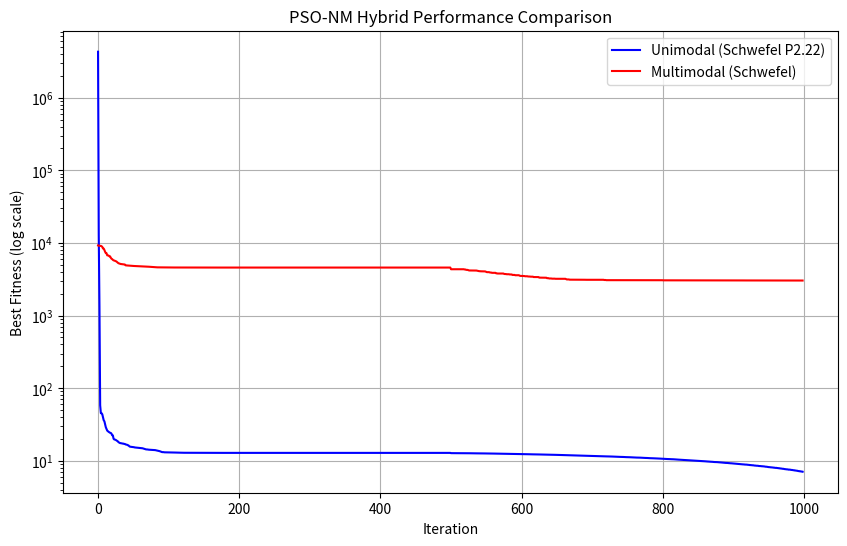

Recreate this plot in Python.
import numpy as np
import random
import matplotlib.pyplot as plt
from scipy.optimize import minimize

# Schwefel's P2.22 Function (Unimodal)
def schwefel_unimodal(x):
    schwefel_uni = np.sum(np.abs(x)) + np.prod(np.abs(x), axis=0)
    return schwefel_uni

# Schwefel's Function (Multimodal)
def schwefel_multimodal(x):
    d = len(x)
    schwefel_muti = 418.9829 * d - np.sum(x * np.sin(np.sqrt(np.abs(x))), axis=0)
    return schwefel_muti

# Particle Swarm Optimization (Global Search)
class Particle:
    def __init__(self, dim, lower_bound, upper_bound):
        self.position = np.array([random.uniform(lower_bound, upper_bound) for _ in range(dim)])
        self.velocity = np.array([random.uniform(-1, 1) for _ in range(dim)])
        self.best_position = np.copy(self.position)    # personal best position
        self.best_fitness = float('inf')    # best fitness achieved

    def update_velocity(self, global_best_position, inertia, cognitive_coeff, social_coeff):
        cognitive = cognitive_coeff * random.random() * (self.best_position - self.position)
        social = social_coeff * random.random() * (global_best_position - self.position)
        self.velocity = inertia * self.velocity + cognitive + social

    def update_position(self, lower_bound, upper_bound):
        self.position += self.velocity
        self.position = np.clip(self.position, lower_bound, upper_bound)

def pso(fitness_function, dim, lower_bound, upper_bound, num_particles, max_iterations, evaluation_limit=200000):
    inertia = 0.7
    cognitive_coeff = 1.5
    social_coeff = 1.5

    swarm = [Particle(dim, lower_bound, upper_bound) for _ in range(num_particles)]
    global_best_position = np.zeros(dim)
    global_best_fitness = float('inf')

    fitness_history = []
    total_evaluations = 0

    for iteration in range(max_iterations):
        for particle in swarm:
            fitness = fitness_function(particle.position)
            total_evaluations += 1

            if fitness < particle.best_fitness:
                particle.best_fitness = fitness
                particle.best_position = np.copy(particle.position)

            if fitness < global_best_fitness:
                global_best_fitness = fitness
                global_best_position = np.copy(particle.position)

            if total_evaluations >= evaluation_limit:
                break

        fitness_history.append(global_best_fitness)

        for particle in swarm:
            particle.update_velocity(global_best_position, inertia, cognitive_coeff, social_coeff)
            particle.update_position(lower_bound, upper_bound)

        if total_evaluations >= evaluation_limit:
            break

    return global_best_position, global_best_fitness, fitness_history, total_evaluations

# Nelder-Mead (Local Refinement)
def nelder_mead(fitness_function, initial_guess, lower_bound, upper_bound, max_iterations, evaluation_limit=200000):
    fitness_history = []
    total_evaluations = [0]

    def callback(xk):
        fitness_history.append(fitness_function(xk))

    def fitness_with_count(x):
        if total_evaluations[0] >= evaluation_limit:
            return float('inf')
        total_evaluations[0] += 1
        return fitness_function(x)

    result = minimize(
        fitness_with_count,
        initial_guess,
        method='Nelder-Mead',
        options={'maxiter': max_iterations, 'adaptive': True},
        callback=callback
    )

    return result.x, result.fun, fitness_history, total_evaluations[0]

# Hybrid PSO-NM
def pso_nm_hybrid(fitness_function, dim, lower_bound, upper_bound, num_particles, pso_iterations, nm_iterations, evaluation_limit):
    # Step 1: Global Search with PSO
    best_position_pso, best_fitness_pso, fitness_history_pso, evals_pso = pso(
        fitness_function, dim, lower_bound, upper_bound, num_particles, pso_iterations, evaluation_limit
    )

    remaining_evaluations = evaluation_limit - evals_pso
    if remaining_evaluations <= 0:
        return best_position_pso, best_fitness_pso, fitness_history_pso, evals_pso

    # Step 2: Local Refinement with NM
    best_position_nm, best_fitness_nm, fitness_history_nm, evals_nm = nelder_mead(
        fitness_function, best_position_pso, lower_bound, upper_bound, nm_iterations, remaining_evaluations
    )

    # Combine fitness histories for plotting
    fitness_history = fitness_history_pso + fitness_history_nm
    total_evaluations = evals_pso + evals_nm

    return best_position_nm, best_fitness_nm, fitness_history, total_evaluations

if __name__ == "__main__":
    num_dimensions = 30
    num_particles = 200
    pso_iterations = 500
    nm_iterations = 500
    evaluation_limit = 200000

    # Unimodal Schwefel P2.22
    best_position_uni, best_fitness_uni, fitness_history_unimodal, evals_uni = pso_nm_hybrid(
        schwefel_unimodal, num_dimensions, -10, 10, num_particles, pso_iterations, nm_iterations, evaluation_limit
    )

    # Multimodal Schwefel
    best_position_multi, best_fitness_multi, fitness_history_multimodal, evals_multi = pso_nm_hybrid(
        schwefel_multimodal, num_dimensions, -500, 500, num_particles, pso_iterations, nm_iterations, evaluation_limit
    )

    print(f"Total evaluations for Unimodal: {evals_uni}")
    print(f"Best Fitness for Unimodal: {best_fitness_uni}")
    print(f"Total evaluations for Multimodal: {evals_multi}")
    print(f"Best Fitness for Multimodal: {best_fitness_multi}")

    # Plot the comparison
    plt.figure(figsize=(10, 6))
    plt.plot(fitness_history_unimodal, label="Unimodal (Schwefel P2.22)", color="blue")
    plt.plot(fitness_history_multimodal, label="Multimodal (Schwefel)", color="red")
    plt.yscale('log')
    plt.xlabel("Iteration")
    plt.ylabel("Best Fitness (log scale)")
    plt.title("PSO-NM Hybrid Performance Comparison")
    plt.legend()
    plt.grid(True)
    plt.show()
